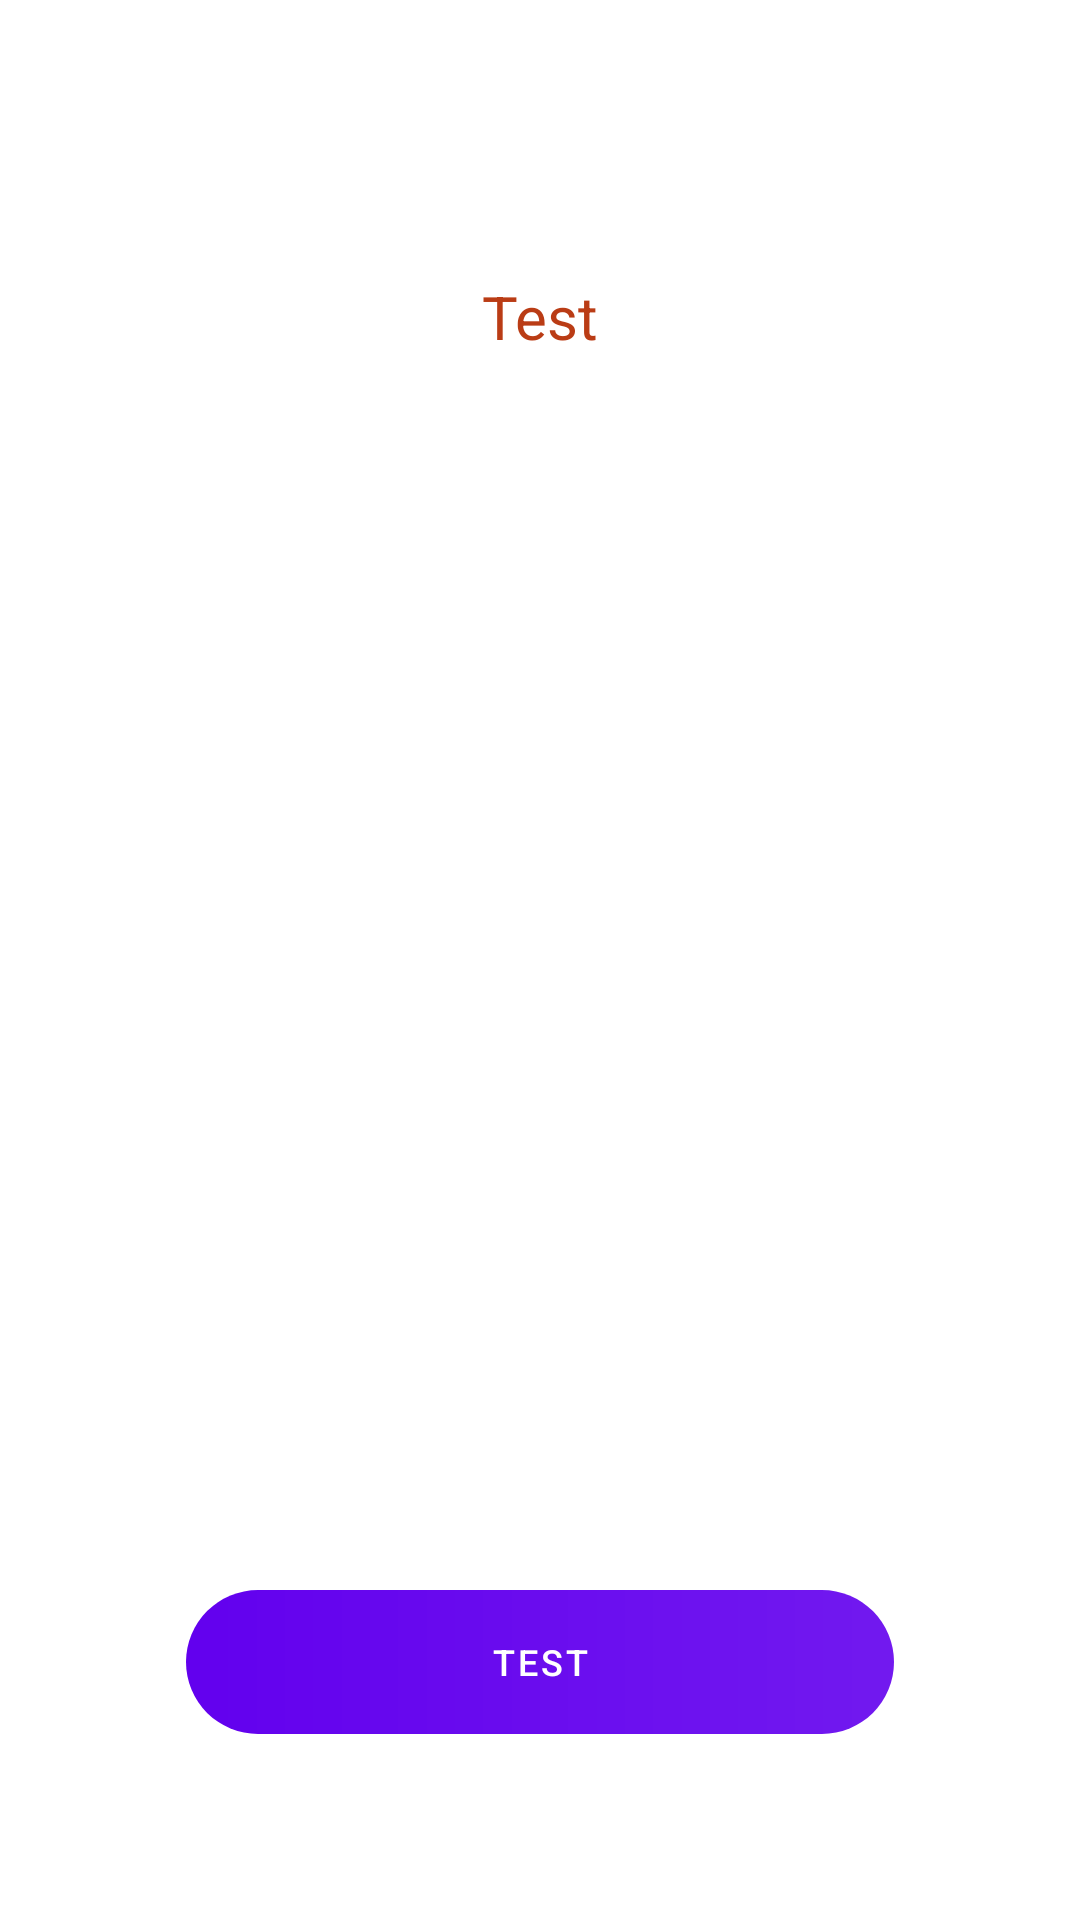

Produce the Android XML layout that renders to this screen, including the resource entries it uses.
<!-- AndroidManifest.xml: fallback theme Theme.MaterialComponents.DayNight.NoActionBar -->
<!-- res/layout/dialog_success.xml -->
<?xml version="1.0" encoding="utf-8"?>
<androidx.constraintlayout.widget.ConstraintLayout xmlns:android="http://schemas.android.com/apk/res/android"
    xmlns:app="http://schemas.android.com/apk/res-auto"
    android:layout_width="match_parent"
    android:layout_height="match_parent"
    android:background="@null"
    android:orientation="vertical">

    <View
        android:id="@+id/cornerView"
        android:layout_width="match_parent"
        android:layout_height="match_parent"
        android:layout_margin="@dimen/margin_xxl"
        android:background="@drawable/bg_corner_white"
        app:layout_constraintBottom_toBottomOf="parent"
        app:layout_constraintEnd_toEndOf="parent"
        app:layout_constraintStart_toStartOf="parent"
        app:layout_constraintTop_toTopOf="parent" />

    <ImageView
        android:id="@+id/imageView"
        android:layout_width="@dimen/size_xxxl"
        android:layout_height="@dimen/size_xxxl"
        android:src="@drawable/ic_success"
        android:translationZ="@dimen/transition_m"
        app:layout_constraintBottom_toTopOf="@id/cornerView"
        app:layout_constraintEnd_toEndOf="@+id/cornerView"
        app:layout_constraintStart_toStartOf="@+id/cornerView"
        app:layout_constraintTop_toTopOf="@id/cornerView" />

    <TextView
        android:id="@+id/tvSuccess"
        style="@style/TextL"
        android:layout_width="0dp"
        android:layout_height="wrap_content"
        android:layout_marginTop="@dimen/margin_l"
        android:gravity="center"
        android:text="Test"
        android:textColor="@color/colorPrimary"
        android:translationZ="@dimen/transition_m"
        app:layout_constraintEnd_toEndOf="@+id/cornerView"
        app:layout_constraintStart_toStartOf="@+id/cornerView"
        app:layout_constraintTop_toBottomOf="@+id/imageView" />

    <TextView
        android:id="@+id/tvAlertText"
        style="@style/TextM"
        android:layout_width="0dp"
        android:layout_height="wrap_content"
        android:layout_margin="@dimen/margin_l"
        android:gravity="center"
        android:textColor="@color/colorPrimary"
        app:layout_constraintBottom_toTopOf="@+id/buttonOk"
        app:layout_constraintEnd_toEndOf="@+id/cornerView"
        app:layout_constraintStart_toStartOf="@+id/cornerView"
        app:layout_constraintTop_toBottomOf="@+id/tvSuccess" />

    <Button
        android:id="@+id/buttonOk"
        style="@style/MainButton.Green"
        android:layout_width="0dp"
        android:layout_height="wrap_content"
        android:layout_margin="@dimen/margin_m"
        android:text="Test"
        android:translationZ="@dimen/transition_s"
        app:layout_constraintBottom_toBottomOf="@+id/cornerView"
        app:layout_constraintEnd_toEndOf="@+id/cornerView"
        app:layout_constraintStart_toStartOf="@+id/cornerView" />

</androidx.constraintlayout.widget.ConstraintLayout>
<!-- resources referenced by this layout -->
<resources>
  <color name="colorPrimary">#BA3C15</color>
  <dimen name="margin_l">20dp</dimen>
  <dimen name="margin_m">18dp</dimen>
  <dimen name="margin_xxl">44dp</dimen>
  <dimen name="size_xxxl">56sp</dimen>
  <dimen name="transition_m">8dp</dimen>
  <dimen name="transition_s">4dp</dimen>
  <!-- drawable bg_corner_white (drawable) -->
  <?xml version="1.0" encoding="utf-8"?>
  <shape xmlns:android="http://schemas.android.com/apk/res/android">
      <corners android:radius="5dp" />
      <solid android:color="@color/colorWhite"/>
  </shape>
  <style name="MainButton.Green" parent="MainButton">
          <item name="android:background">@drawable/bg_main_btn_green</item>
      </style>
  <style name="TextL">
          <item name="android:layout_width">wrap_content</item>
          <item name="android:layout_height">wrap_content</item>
          <item name="android:textSize">@dimen/text_l</item>
          <item name="android:textColor">@color/colorText</item>
      </style>
  <style name="TextM">
          <item name="android:layout_width">wrap_content</item>
          <item name="android:layout_height">wrap_content</item>
          <item name="android:textSize">@dimen/text_m</item>
          <item name="android:textColor">@color/colorText</item>
      </style>
  <color name="colorWhite">#ffffff</color>
  <style name="MainButton">
          <item name="android:layout_width">0dp</item>
          <item name="android:layout_height">@dimen/button_height</item>
          <item name="android:paddingStart">@dimen/margin_s</item>
          <item name="android:paddingEnd">@dimen/margin_s</item>
          <item name="android:background">@drawable/bg_main_btn</item>
          <item name="android:textSize">@dimen/text_s</item>
          <item name="android:textColor">@color/colorWhite</item>
      </style>
  <!-- drawable bg_main_btn_green (drawable) -->
  <?xml version="1.0" encoding="utf-8"?>
  <shape xmlns:android="http://schemas.android.com/apk/res/android">
      <corners android:radius="30dp" />
      <gradient
          android:angle="180"
          android:endColor="#468A41"
          android:startColor="#E659A788"
          android:type="linear" />
  </shape>
  <dimen name="text_l">20sp</dimen>
  <color name="colorText">#000300</color>
  <dimen name="text_m">16sp</dimen>
  <dimen name="button_height">40dp</dimen>
  <dimen name="margin_s">14dp</dimen>
  <!-- drawable bg_main_btn (drawable) -->
  <?xml version="1.0" encoding="utf-8"?>
  <shape xmlns:android="http://schemas.android.com/apk/res/android">
      <corners android:radius="30dp" />
      <gradient
          android:angle="180"
          android:endColor="@color/colorPrimary"
          android:startColor="@color/colorPrimaryInactive"
          android:type="linear" />
  </shape>
  <dimen name="text_s">12sp</dimen>
  <color name="colorPrimaryInactive">#99D84315</color>
</resources>
